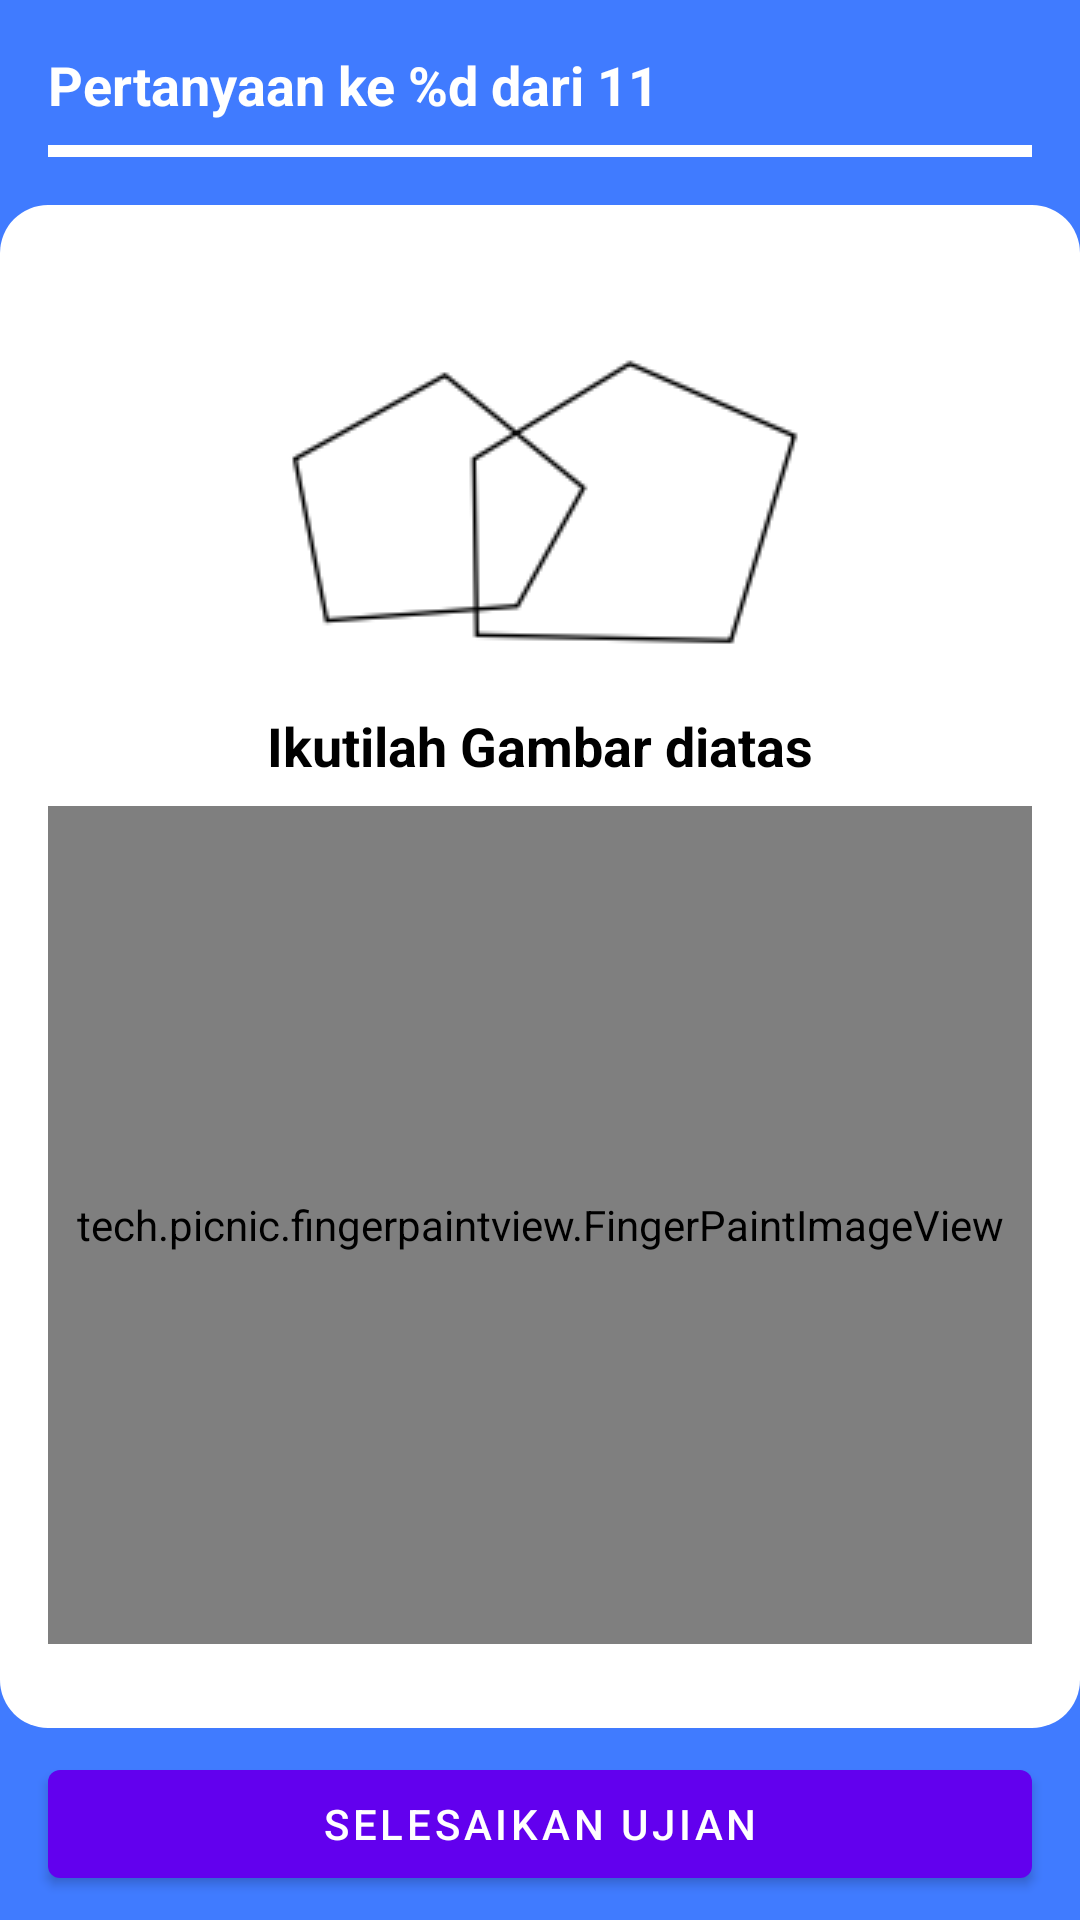

This screen was rendered from an Android layout file. Write that file and the resources it references.
<!-- AndroidManifest.xml: application theme Theme.DeCare -->
<!-- res/layout/fragment_question_eleven.xml -->
<?xml version="1.0" encoding="utf-8"?>
<androidx.constraintlayout.widget.ConstraintLayout xmlns:android="http://schemas.android.com/apk/res/android"
    xmlns:app="http://schemas.android.com/apk/res-auto"
    xmlns:tools="http://schemas.android.com/tools"
    android:layout_width="match_parent"
    android:layout_height="match_parent"
    android:background="@color/blue"
    tools:context=".ui.earlydetection.patienttest.QuestionElevenFragment">

    <TextView
        android:id="@+id/tv_question_count_question_eleven"
        android:layout_width="wrap_content"
        android:layout_height="wrap_content"
        android:layout_marginStart="16dp"
        android:layout_marginTop="16dp"
        android:layout_marginEnd="16dp"
        android:text="@string/question_count_placeholder"
        android:textAppearance="@style/TextAppearance.AppCompat.Medium"
        android:textColor="@color/white"
        android:textStyle="bold"
        app:layout_constraintEnd_toEndOf="parent"
        app:layout_constraintHorizontal_bias="0.0"
        app:layout_constraintStart_toStartOf="parent"
        app:layout_constraintTop_toTopOf="parent" />

    <com.google.android.material.progressindicator.LinearProgressIndicator
        android:id="@+id/progress_bar_question_eleven"
        android:layout_width="match_parent"
        android:layout_height="wrap_content"
        android:layout_marginStart="16dp"
        android:layout_marginTop="8dp"
        android:layout_marginEnd="16dp"
        android:max="11"
        android:progress="11"
        app:layout_constraintEnd_toEndOf="parent"
        app:layout_constraintStart_toStartOf="parent"
        app:layout_constraintTop_toBottomOf="@id/tv_question_count_question_eleven"
        app:trackColor="@color/white" />

    <View
        android:id="@+id/top_rounded_question_eleven"
        android:layout_width="match_parent"
        android:layout_height="20dp"
        android:layout_marginTop="16dp"
        android:background="@drawable/bg_rounded_top"
        app:layout_constraintEnd_toEndOf="parent"
        app:layout_constraintHorizontal_bias="0.5"
        app:layout_constraintStart_toStartOf="parent"
        app:layout_constraintTop_toBottomOf="@id/progress_bar_question_eleven" />


    <androidx.constraintlayout.widget.ConstraintLayout
        android:layout_width="match_parent"
        android:layout_height="0dp"
        android:background="@color/white"
        app:layout_constraintBottom_toTopOf="@id/view5"
        app:layout_constraintEnd_toEndOf="parent"
        app:layout_constraintHorizontal_bias="0.5"
        app:layout_constraintStart_toStartOf="parent"
        app:layout_constraintTop_toBottomOf="@id/top_rounded_question_eleven">

        <ImageView
            android:id="@+id/imageView3"
            android:layout_width="wrap_content"
            android:layout_height="wrap_content"
            android:layout_marginTop="16dp"
            android:src="@drawable/pentagon"
            app:layout_constraintEnd_toEndOf="parent"
            app:layout_constraintStart_toStartOf="parent"
            app:layout_constraintTop_toTopOf="parent"
            tools:ignore="ContentDescription"/>

        <TextView
            android:id="@+id/textView14"
            android:layout_width="0dp"
            android:layout_height="wrap_content"
            android:layout_marginStart="16dp"
            android:layout_marginTop="16dp"
            android:layout_marginEnd="16dp"
            android:gravity="center"
            android:text="@string/question_number_11"
            android:textStyle="bold"
            android:textSize="18sp"
            android:textColor="@color/black"
            app:layout_constraintEnd_toEndOf="parent"
            app:layout_constraintHorizontal_bias="0.5"
            app:layout_constraintStart_toStartOf="parent"
            app:layout_constraintTop_toBottomOf="@+id/imageView3" />

        <tech.picnic.fingerpaintview.FingerPaintImageView
            android:id="@+id/fingerpaint_question_eleven"
            android:layout_width="match_parent"
            android:layout_height="0dp"
            android:layout_marginStart="16dp"
            android:layout_marginTop="8dp"
            android:layout_marginEnd="16dp"
            android:layout_marginBottom="8dp"
            android:src="@drawable/ic_launcher_background"
            app:inEditMode="true"
            app:layout_constraintBottom_toBottomOf="parent"
            app:layout_constraintEnd_toEndOf="parent"
            app:layout_constraintHorizontal_bias="0.5"
            app:layout_constraintStart_toStartOf="parent"
            app:layout_constraintTop_toBottomOf="@+id/textView14"
            app:strokeColor="@color/black" />


    </androidx.constraintlayout.widget.ConstraintLayout>


    <View
        android:id="@+id/view5"
        android:layout_width="match_parent"
        android:layout_height="20dp"
        android:layout_marginBottom="8dp"
        android:background="@drawable/bg_rounded_bottom"
        app:layout_constraintBottom_toTopOf="@+id/btn_finish_question_eleven" />

    <Button
        android:id="@+id/btn_finish_question_eleven"
        android:layout_width="match_parent"
        android:layout_height="wrap_content"
        android:layout_marginStart="16dp"
        android:layout_marginTop="16dp"
        android:layout_marginEnd="16dp"
        android:layout_marginBottom="8dp"
        android:text="@string/finish_test"
        app:layout_constraintBottom_toBottomOf="parent"
        app:layout_constraintEnd_toEndOf="parent"
        app:layout_constraintHorizontal_bias="0.5"
        app:layout_constraintStart_toStartOf="parent" />

</androidx.constraintlayout.widget.ConstraintLayout>
<!-- resources referenced by this layout -->
<resources>
  <color name="black">#FF000000</color>
  <color name="blue">#407BFF</color>
  <color name="white">#FFFFFFFF</color>
  <!-- drawable bg_rounded_bottom (drawable) -->
  <?xml version="1.0" encoding="utf-8"?>
  <shape xmlns:android="http://schemas.android.com/apk/res/android"
      android:shape="rectangle">
  
      <corners android:bottomLeftRadius="16dp" android:bottomRightRadius="16dp"/>
      <solid android:color="@color/white"/>
  
  </shape>
  <!-- drawable bg_rounded_top (drawable) -->
  <?xml version="1.0" encoding="utf-8"?>
  <shape xmlns:android="http://schemas.android.com/apk/res/android"
      android:shape="rectangle">
  
      <corners android:topLeftRadius="16dp" android:topRightRadius="16dp"/>
      <solid android:color="@color/white"/>
  
  </shape>
  <!-- drawable pentagon: png bitmap (drawable, 5338 bytes) -->
  <string name="finish_test">Selesaikan Ujian</string>
  <string name="question_count_placeholder">Pertanyaan ke %d dari 11</string>
  <string name="question_number_11">Ikutilah Gambar diatas</string>
  <style name="Theme.DeCare" parent="Theme.MaterialComponents.Light.NoActionBar">
          <item name="android:forceDarkAllowed" tools:targetApi="Q">false</item>
          
          <item name="colorPrimary">@color/purple_500</item>
          <item name="colorPrimaryVariant">@color/purple_700</item>
          <item name="colorOnPrimary">@color/white</item>
          
          <item name="colorSecondary">@color/teal_200</item>
          <item name="colorSecondaryVariant">@color/teal_700</item>
          <item name="colorOnSecondary">@color/white</item>
          
          <item name="android:statusBarColor" tools:targetApi="l">?attr/colorPrimaryVariant</item>
          
      </style>
  <color name="purple_500">#FF6200EE</color>
  <color name="purple_700">#FF3700B3</color>
  <color name="teal_200">#FF03DAC5</color>
  <color name="teal_700">#FF018786</color>
</resources>
